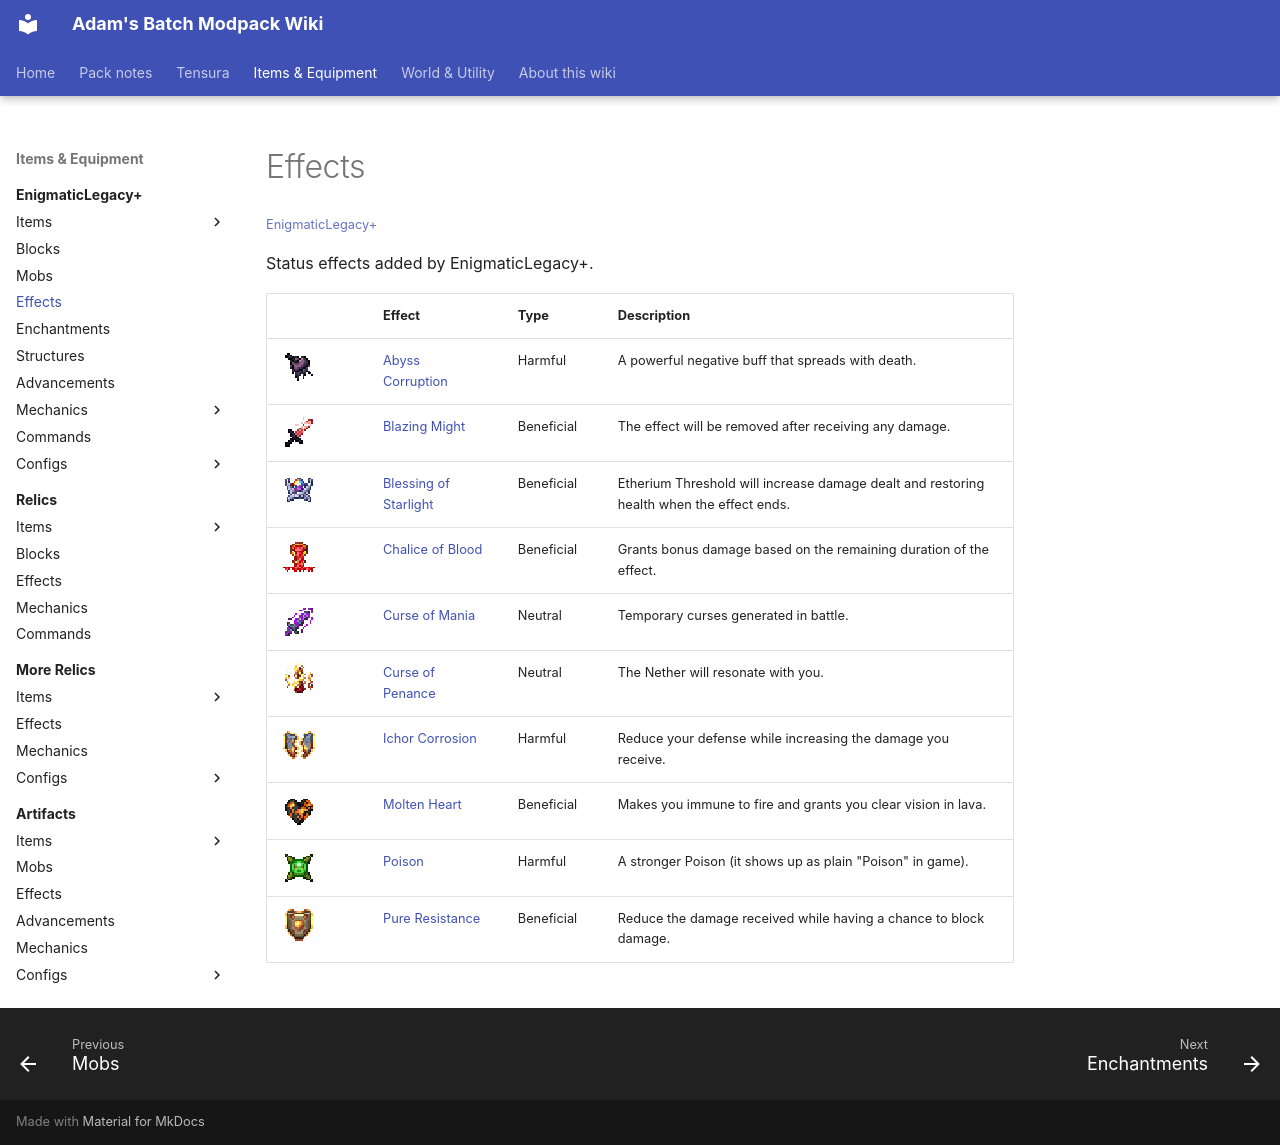

repository: Proteus-Nell/Adams-Batch-MC-Modpack-Wiki · page: enigmatic-legacy-plus/effects/index.html · generator: mkdocs

# Effects

<small>[EnigmaticLegacy+](../index.md)</small>

Status effects added by EnigmaticLegacy+.

| | Effect | Type | Description |
|---|---|---|---|
| ![](../../assets/icons/enigmaticlegacyplus/effect/abyss_corruption.png) | [Abyss Corruption](abyss-corruption.md) | Harmful | A powerful negative buff that spreads with death. |
| ![](../../assets/icons/enigmaticlegacyplus/effect/blazing_might.png) | [Blazing Might](blazing-might.md) | Beneficial | The effect will be removed after receiving any damage. |
| ![](../../assets/icons/enigmaticlegacyplus/effect/starlight_blessing.png) | [Blessing of Starlight](starlight-blessing.md) | Beneficial | Etherium Threshold will increase damage dealt and restoring health when the effect ends. |
| ![](../../assets/icons/enigmaticlegacyplus/effect/blood_chalice.png) | [Chalice of Blood](blood-chalice.md) | Beneficial | Grants bonus damage based on the remaining duration of the effect. |
| ![](../../assets/icons/enigmaticlegacyplus/effect/violence_curse.png) | [Curse of Mania](violence-curse.md) | Neutral | Temporary curses generated in battle. |
| ![](../../assets/icons/enigmaticlegacyplus/effect/ichor_curse.png) | [Curse of Penance](ichor-curse.md) | Neutral | The Nether will resonate with you. |
| ![](../../assets/icons/enigmaticlegacyplus/effect/ichor_corrosion.png) | [Ichor Corrosion](ichor-corrosion.md) | Harmful | Reduce your defense while increasing the damage you receive. |
| ![](../../assets/icons/enigmaticlegacyplus/effect/molten_heart.png) | [Molten Heart](molten-heart.md) | Beneficial | Makes you immune to fire and grants you clear vision in lava. |
| ![](../../assets/icons/enigmaticlegacyplus/effect/poison.png) | [Poison](poison.md) | Harmful | A stronger Poison (it shows up as plain "Poison" in game). |
| ![](../../assets/icons/enigmaticlegacyplus/effect/pure_resistance.png) | [Pure Resistance](pure-resistance.md) | Beneficial | Reduce the damage received while having a chance to block damage. |
